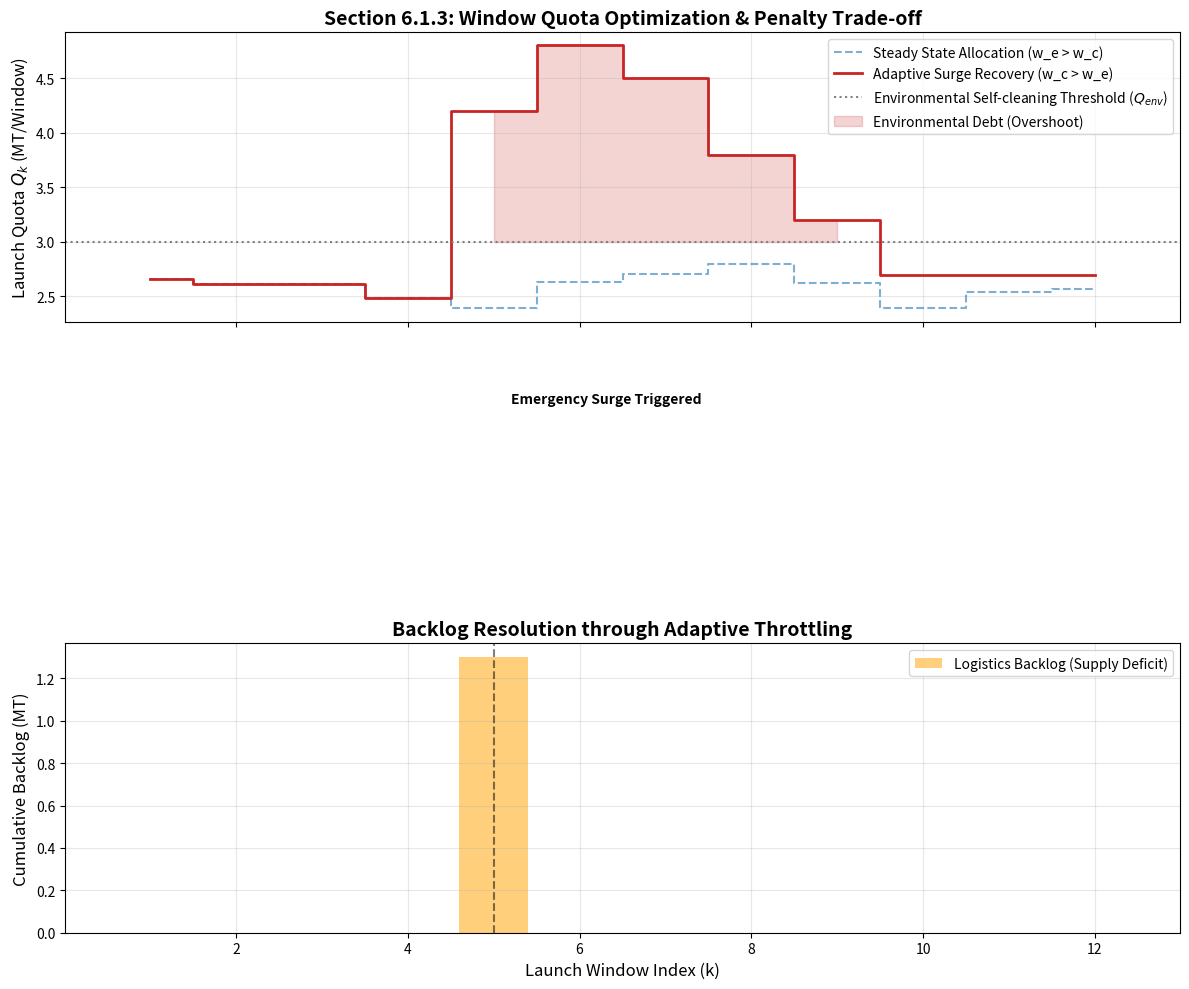

Write the Python code that produced this figure.
import numpy as np
import matplotlib.pyplot as plt

# Simulate Window Quota Optimization
windows = np.arange(1, 13) # 12 windows (~1 year)
q_env = 3.0 # Environmental threshold
target_base = 2.5 # Normal target

# Weights (wc: logistics, we: environment)
# Scenario 1: Steady State
q_steady = np.full_like(windows, 2.6, dtype=float) + np.random.normal(0, 0.1, len(windows))

# Scenario 2: Recovery (Elevator failure at window 4)
q_recovery = np.copy(q_steady)
q_recovery[4:] = 0 # Initial drop in elevator part (handled by total flow)
# Surge response: wc increases, allowing Qk > Qenv
# Surge starts at window 5
q_recovery[4:9] = np.array([4.2, 4.8, 4.5, 3.8, 3.2]) # Pulse超频
q_recovery[9:] = target_base + 0.2

# Logistics Deficit (Backlog)
backlog = np.zeros_like(windows, dtype=float)
deficit = 0
for i in range(len(windows)):
    if i == 4: # Fail
        deficit += 3.0 # Accumulated loss
    if i >= 4:
        # Net change = target - supply
        # If Q_recovery[i] > target_base, we reduce deficit
        net = q_recovery[i] - target_base
        deficit -= net
    backlog[i] = max(0, deficit)

# Plotting
fig, (ax1, ax2) = plt.subplots(2, 1, figsize=(12, 10), sharex=True)

# Plot 1: Quota Optimization
ax1.step(windows, q_steady, where='mid', label='Steady State Allocation (w_e > w_c)', color='#2878B5', alpha=0.6, linestyle='--')
ax1.step(windows, q_recovery, where='mid', label='Adaptive Surge Recovery (w_c > w_e)', color='#C82423', linewidth=2)
ax1.axhline(q_env, color='gray', linestyle=':', label='Environmental Self-cleaning Threshold ($Q_{env}$)')

ax1.fill_between(windows, q_env, q_recovery, where=(q_recovery > q_env), color='#C82423', alpha=0.2, step='mid', label='Environmental Debt (Overshoot)')

ax1.set_title('Section 6.1.3: Window Quota Optimization & Penalty Trade-off', fontsize=14, fontweight='bold')
ax1.set_ylabel('Launch Quota $Q_k$ (MT/Window)', fontsize=12)
ax1.legend(loc='upper right', frameon=True)
ax1.grid(True, alpha=0.3)

# Plot 2: Logistics Deficit (Backlog)
ax2.bar(windows, backlog, color='#FFBB44', alpha=0.7, label='Logistics Backlog (Supply Deficit)')
ax2.set_title('Backlog Resolution through Adaptive Throttling', fontsize=14, fontweight='bold')
ax2.set_ylabel('Cumulative Backlog (MT)', fontsize=12)
ax2.set_xlabel('Launch Window Index (k)', fontsize=12)
ax2.axvline(5, color='black', linestyle='--', alpha=0.5)
ax2.text(5.2, 2.5, 'Emergency Surge Triggered', fontsize=10, fontweight='bold')

ax2.legend(loc='upper right')
ax2.grid(True, alpha=0.3)

plt.tight_layout()
plt.savefig('window_quota_optimization.png', dpi=300)
plt.show()